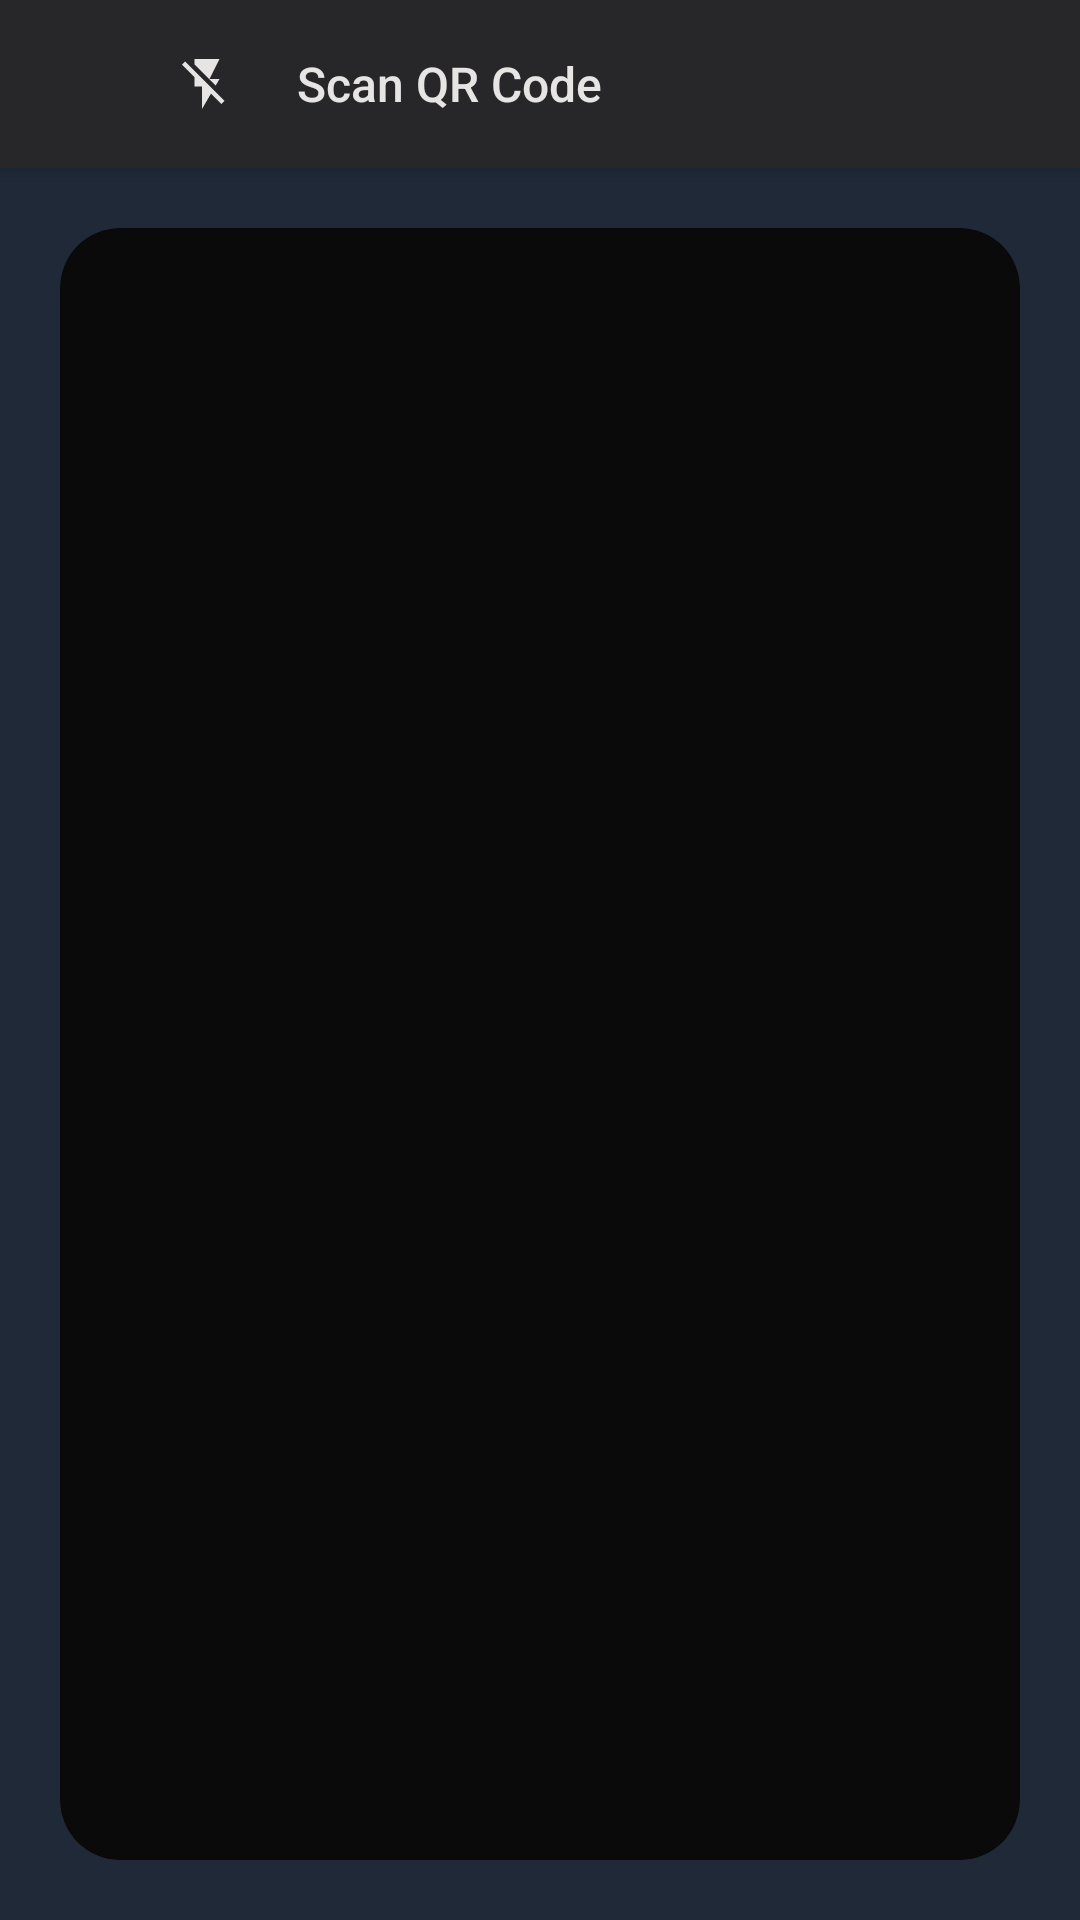

This screen was rendered from an Android layout file. Write that file and the resources it references.
<!-- AndroidManifest.xml: activity theme AppTheme -->
<!-- res/layout/activity_qr_scanner.xml -->
<?xml version="1.0" encoding="utf-8"?>
<RelativeLayout xmlns:android="http://schemas.android.com/apk/res/android"
    xmlns:tools="http://schemas.android.com/tools"
    xmlns:app="http://schemas.android.com/apk/res-auto"
    android:layout_width="match_parent"
    android:layout_height="match_parent"
    android:background="#1F2937"
    tools:context=".QRScannerActivity">

    
    <LinearLayout
        android:id="@+id/topBarScanner"
        android:layout_width="match_parent"
        android:layout_height="56dp"
        android:background="#27272A"
        android:elevation="4dp"
        android:gravity="center_vertical"
        android:orientation="horizontal"
        android:paddingStart="20dp"
        android:paddingEnd="20dp">

        
        <ImageView
            android:id="@+id/btnBackScanner"
            android:layout_width="24dp"
            android:layout_height="24dp"
            android:src="@drawable/ic_arrow_back"
            android:tint="#A8A29E"
            android:contentDescription="Back"
            android:clickable="true"
            android:focusable="true"
            android:background="?android:attr/selectableItemBackgroundBorderless"/>

        
        <ImageView
            android:id="@+id/btnFlashToggle"
            android:layout_width="20dp"
            android:layout_height="20dp"
            android:layout_marginStart="15dp"
            android:src="@drawable/ic_flash_off"
            android:tint="#E7E5E4"
            android:contentDescription="Toggle Flash"
            android:clickable="true"
            android:focusable="true"
            android:background="?android:attr/selectableItemBackgroundBorderless"/>

        
        <TextView
            android:id="@+id/scannerTitle"
            android:layout_width="0dp"
            android:layout_height="wrap_content"
            android:layout_weight="1"
            android:layout_marginStart="20dp"
            android:text="Scan QR Code"
            android:textColor="#E7E5E4"
            android:textSize="16sp"
            android:fontFamily="sans-serif-medium"/>
    </LinearLayout>

    
    <androidx.cardview.widget.CardView
        android:id="@+id/scannerContainer"
        android:layout_width="match_parent"
        android:layout_height="match_parent"
        android:layout_below="@id/topBarScanner"
        android:layout_margin="20dp"
        app:cardCornerRadius="20dp"
        app:cardElevation="0dp"
        app:cardBackgroundColor="#0A0A0A">

        
        <FrameLayout
            android:id="@+id/scannerFrame"
            android:layout_width="match_parent"
            android:layout_height="match_parent"/>

    </androidx.cardview.widget.CardView>

</RelativeLayout>
<!-- resources referenced by this layout -->
<resources>
  <!-- drawable ic_flash_off (drawable) -->
  <vector xmlns:android="http://schemas.android.com/apk/res/android"
      android:width="24dp"
      android:height="24dp"
      android:viewportWidth="24"
      android:viewportHeight="24">
      <path
          android:fillColor="#FFFFFF"
          android:pathData="M3.27,3L2,4.27l5,5V13h3v9l3.58,-6.14L17.73,20L19,18.73L3.27,3zM17,10h-4l4,-8H7v2.18l8.46,8.46L17,10z"/>
  </vector>
  <style name="AppTheme" parent="android:Theme.DeviceDefault.Light.NoActionBar">
          <item name="android:statusBarColor">@color/white</item>
          <item name="android:navigationBarColor">@color/white</item>
          <item name="android:windowFullscreen">false</item>
          <item name="android:windowTranslucentStatus">false</item>
          <item name="android:windowTranslucentNavigation">false</item>
          <item name="android:windowLightStatusBar">true</item>
          <item name="android:windowLightNavigationBar">true</item>
      </style>
  <color name="white">#FFFFFFFF</color>
</resources>
